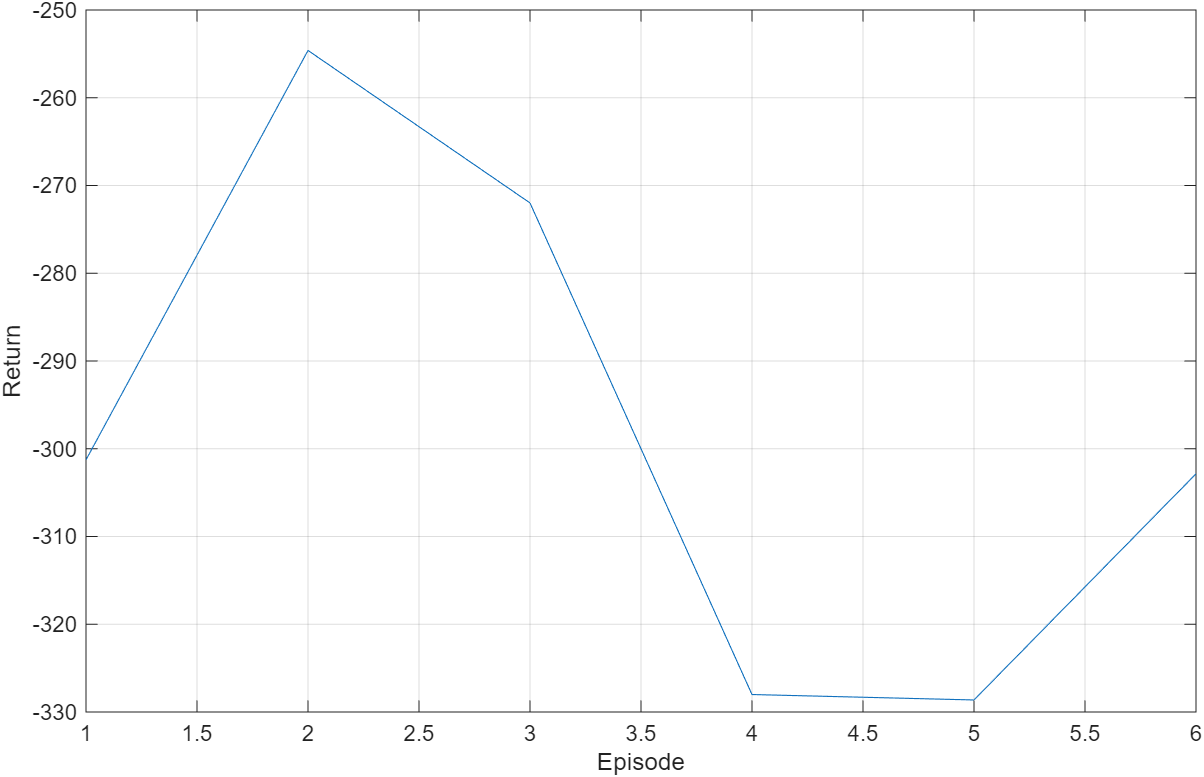

Values plotted in this chart, from the file beside it:
episode, reward, steps
1, -301.3, 98
2, -254.6, 98
3, -272, 98
4, -328, 98
5, -328.6, 98
6, -302.9, 98
